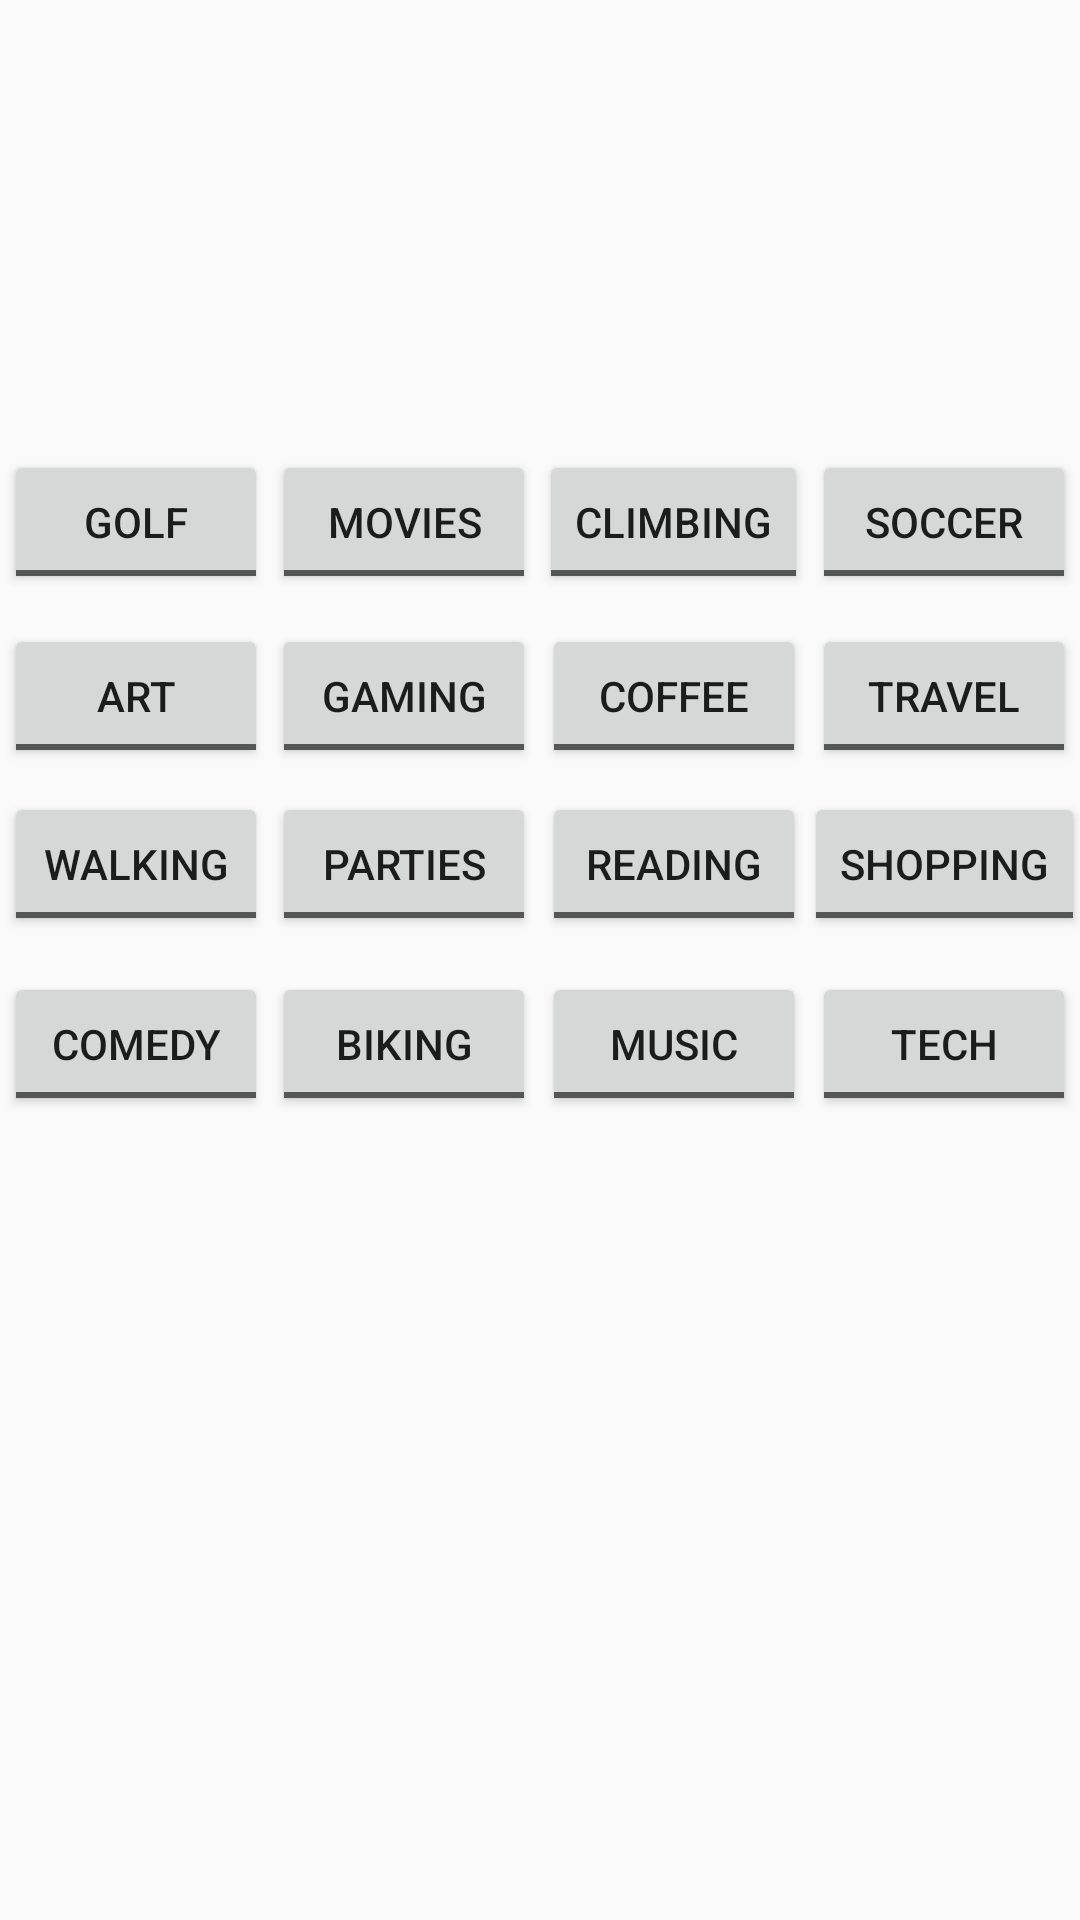

Here is an Android app screen rendered from its layout file. Give the layout XML and the strings, colors and styles it references.
<!-- AndroidManifest.xml: application theme AppTheme -->
<!-- res/layout/activity_interests.xml -->
<?xml version="1.0" encoding="utf-8"?>
<androidx.constraintlayout.widget.ConstraintLayout xmlns:android="http://schemas.android.com/apk/res/android"
    xmlns:app="http://schemas.android.com/apk/res-auto"
    xmlns:tools="http://schemas.android.com/tools"
    android:layout_width="match_parent"
    android:layout_height="match_parent">

    <ToggleButton
        android:id="@+id/button10"
        android:layout_width="wrap_content"
        android:layout_height="wrap_content"
        android:layout_marginTop="324dp"
        android:text="Button"
        android:textOff="Tech"
        android:textOn="Tech"
        app:layout_constraintEnd_toEndOf="parent"
        app:layout_constraintStart_toEndOf="@+id/button4"
        app:layout_constraintTop_toTopOf="parent" />

    <ToggleButton
        android:id="@+id/button12"
        android:layout_width="wrap_content"
        android:layout_height="wrap_content"
        android:layout_marginTop="324dp"
        android:text="Button"
        android:textOff="Comedy"
        android:textOn="Comedy"
        app:layout_constraintEnd_toStartOf="@+id/button2"
        app:layout_constraintStart_toStartOf="parent"
        app:layout_constraintTop_toTopOf="parent" />

    <ToggleButton
        android:id="@+id/button13"
        android:layout_width="wrap_content"
        android:layout_height="wrap_content"
        android:layout_marginTop="264dp"
        android:text="Button"
        android:textOff="Reading"
        android:textOn="Reading"
        app:layout_constraintEnd_toStartOf="@+id/button3"
        app:layout_constraintHorizontal_bias="0.478"
        app:layout_constraintStart_toEndOf="@+id/button2"
        app:layout_constraintTop_toTopOf="parent" />

    <ToggleButton
        android:id="@+id/button14"
        android:layout_width="wrap_content"
        android:layout_height="wrap_content"
        android:layout_marginTop="324dp"
        android:text="Button"
        android:textOff="Music"
        android:textOn="Music"
        app:layout_constraintEnd_toStartOf="@+id/button3"
        app:layout_constraintHorizontal_bias="0.478"
        app:layout_constraintStart_toEndOf="@+id/button2"
        app:layout_constraintTop_toTopOf="parent" />

    <ToggleButton
        android:id="@+id/button15"
        android:layout_width="wrap_content"
        android:layout_height="wrap_content"
        android:layout_marginTop="264dp"
        android:text="Button"
        android:textOff="Parties"
        android:textOn="Parties"
        app:layout_constraintEnd_toStartOf="@+id/button4"
        app:layout_constraintHorizontal_bias="0.521"
        app:layout_constraintStart_toEndOf="@+id/button5"
        app:layout_constraintTop_toTopOf="parent" />

    <ToggleButton
        android:id="@+id/button16"
        android:layout_width="wrap_content"
        android:layout_height="wrap_content"
        android:layout_marginTop="264dp"
        android:text="Button"
        android:textOff="Shopping"
        android:textOn="Shopping"
        app:layout_constraintEnd_toEndOf="parent"
        app:layout_constraintStart_toEndOf="@+id/button4"
        app:layout_constraintTop_toTopOf="parent" />

    <ToggleButton
        android:id="@+id/button17"
        android:layout_width="wrap_content"
        android:layout_height="wrap_content"
        android:layout_marginTop="324dp"
        android:text="Button"
        android:textOff="Biking"
        android:textOn="Biking"
        app:layout_constraintEnd_toStartOf="@+id/button4"
        app:layout_constraintHorizontal_bias="0.521"
        app:layout_constraintStart_toEndOf="@+id/button5"
        app:layout_constraintTop_toTopOf="parent" />

    <ToggleButton
        android:id="@+id/button11"
        android:layout_width="wrap_content"
        android:layout_height="wrap_content"
        android:layout_marginTop="264dp"
        android:text="Button"
        android:textOff="Walking"
        android:textOn="Walking"
        app:layout_constraintEnd_toStartOf="@+id/button2"
        app:layout_constraintStart_toStartOf="parent"
        app:layout_constraintTop_toTopOf="parent" />

    <ToggleButton
        android:id="@+id/button9"
        android:layout_width="wrap_content"
        android:layout_height="wrap_content"
        android:layout_marginTop="208dp"
        android:text="Button"
        android:textOff="Travel"
        android:textOn="Travel"
        app:layout_constraintEnd_toEndOf="parent"
        app:layout_constraintStart_toEndOf="@+id/button4"
        app:layout_constraintTop_toTopOf="parent" />

    <ToggleButton
        android:id="@+id/button6"
        android:layout_width="wrap_content"
        android:layout_height="wrap_content"
        android:layout_marginTop="208dp"
        android:text="Button"
        android:textOff="Art"
        app:layout_constraintEnd_toStartOf="@+id/button2"
        app:layout_constraintStart_toStartOf="parent"
        app:layout_constraintTop_toTopOf="parent" />

    <ToggleButton
        android:id="@+id/button7"
        android:layout_width="wrap_content"
        android:layout_height="wrap_content"
        android:layout_marginTop="208dp"
        android:text="Button"
        android:textOff="Coffee"
        android:textOn="Coffee"
        app:layout_constraintEnd_toStartOf="@+id/button3"
        app:layout_constraintHorizontal_bias="0.478"
        app:layout_constraintStart_toEndOf="@+id/button2"
        app:layout_constraintTop_toTopOf="parent" />

    <ToggleButton
        android:id="@+id/button8"
        android:layout_width="wrap_content"
        android:layout_height="wrap_content"
        android:layout_marginTop="208dp"
        android:text="Button"
        android:textOff="Gaming"
        android:textOn="Gaming"
        app:layout_constraintEnd_toStartOf="@+id/button4"
        app:layout_constraintHorizontal_bias="0.521"
        app:layout_constraintStart_toEndOf="@+id/button5"
        app:layout_constraintTop_toTopOf="parent" />

    <ToggleButton
        android:id="@+id/button2"
        android:layout_width="wrap_content"
        android:layout_height="wrap_content"
        android:layout_marginTop="150dp"
        android:text="Button"
        android:textOff="Movies"
        android:textOn="Movies"
        app:layout_constraintEnd_toStartOf="@+id/button4"
        app:layout_constraintStart_toEndOf="@+id/button5"
        app:layout_constraintTop_toTopOf="parent" />

    <ToggleButton
        android:id="@+id/button3"
        android:layout_width="wrap_content"
        android:layout_height="wrap_content"
        android:layout_marginTop="150dp"
        android:text="Button"
        android:textOff="Soccer"
        android:textOn="Soccer"
        app:layout_constraintEnd_toEndOf="parent"
        app:layout_constraintStart_toEndOf="@+id/button4"
        app:layout_constraintTop_toTopOf="parent" />

    <ToggleButton
        android:id="@+id/button4"
        android:layout_width="wrap_content"
        android:layout_height="wrap_content"
        android:layout_marginTop="150dp"
        android:text="Button"
        android:textOff="Climbing"
        android:textOn="Climbing"
        app:layout_constraintEnd_toStartOf="@+id/button3"
        app:layout_constraintStart_toEndOf="@+id/button2"
        app:layout_constraintTop_toTopOf="parent" />

    <ToggleButton
        android:id="@+id/button5"
        android:layout_width="wrap_content"
        android:layout_height="wrap_content"
        android:layout_marginTop="150dp"
        android:text="Button"
        android:textOff="Golf"
        android:textOn="Golf"
        app:layout_constraintEnd_toStartOf="@+id/button2"
        app:layout_constraintStart_toStartOf="parent"
        app:layout_constraintTop_toTopOf="parent" />

</androidx.constraintlayout.widget.ConstraintLayout>
<!-- resources referenced by this layout -->
<resources>
  <style name="AppTheme" parent="Theme.AppCompat.Light.DarkActionBar">
          
          <item name="colorPrimary">@android:color/holo_blue_light</item>
          <item name="colorPrimaryDark">@android:color/holo_blue_dark</item>
          <item name="colorAccent">@android:color/holo_blue_bright</item>
      </style>
</resources>
